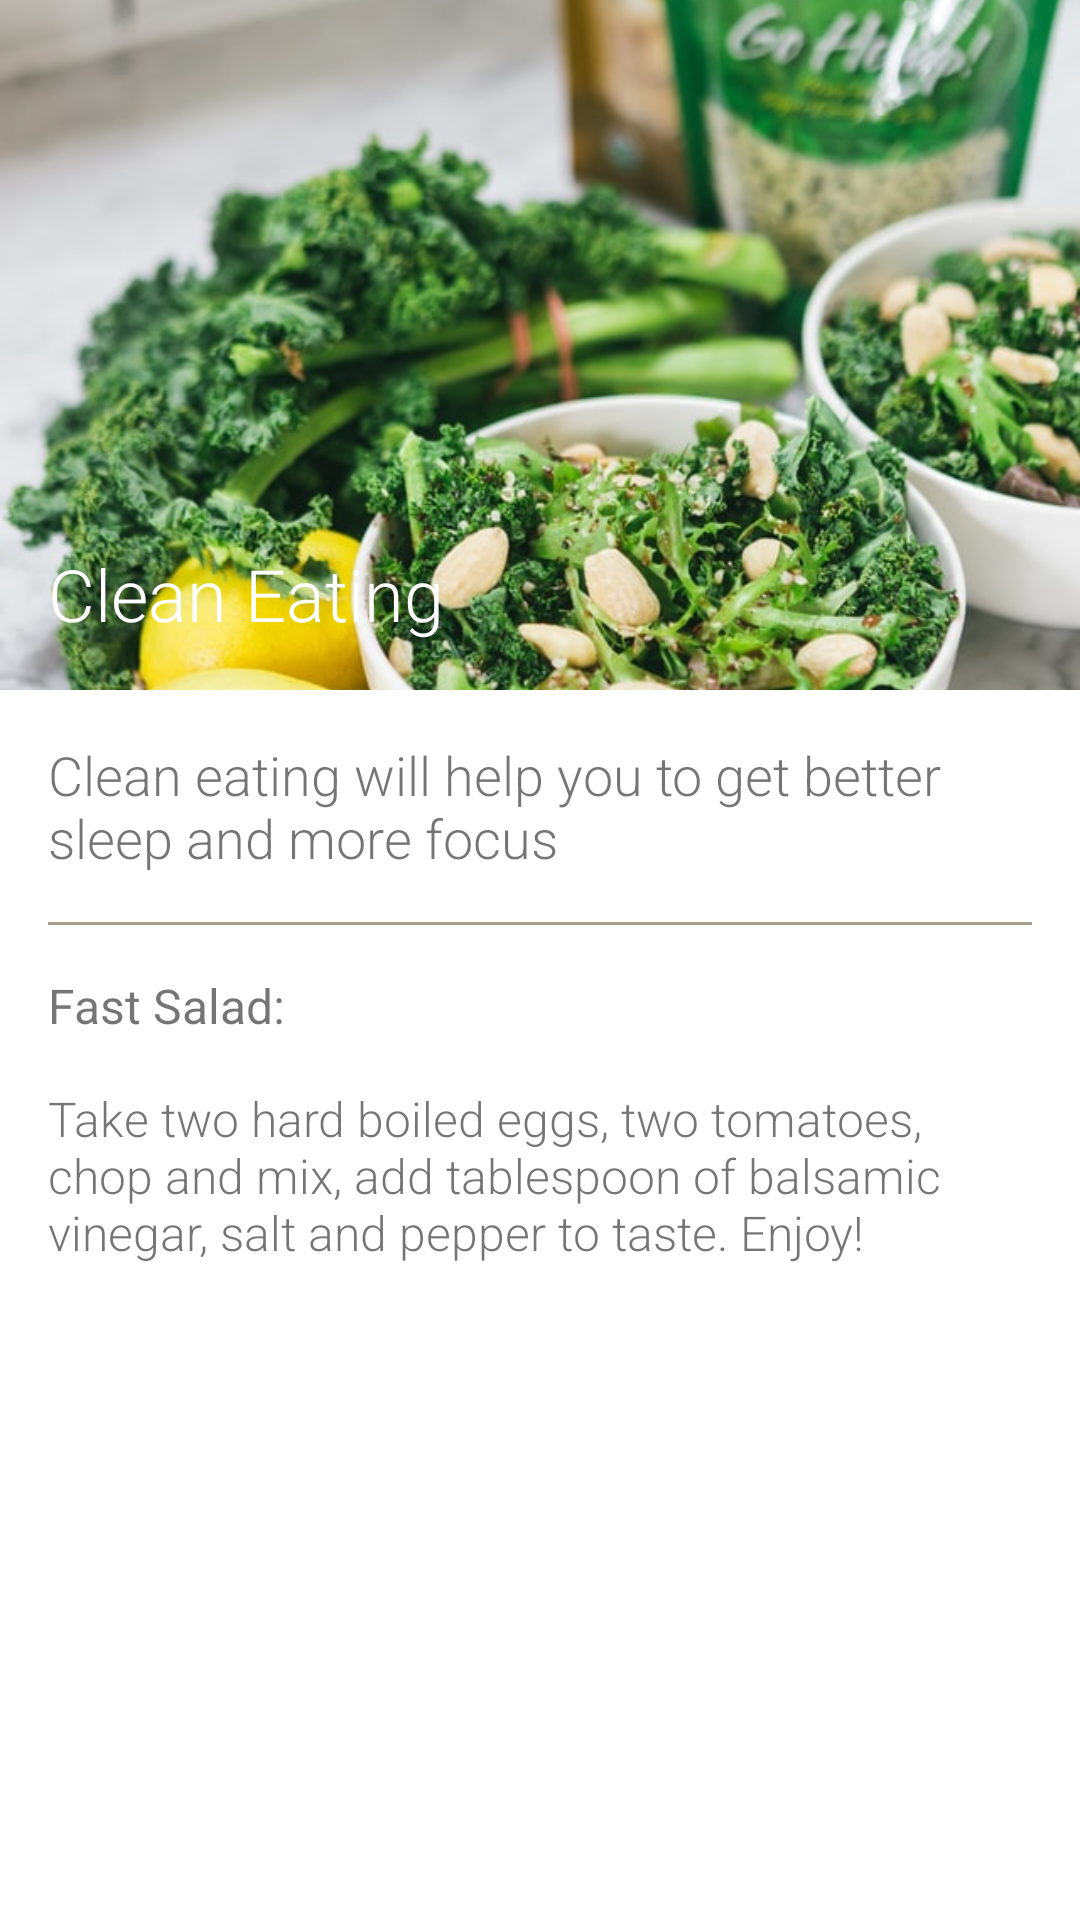

Here is an Android app screen rendered from its layout file. Give the layout XML and the strings, colors and styles it references.
<!-- AndroidManifest.xml: application theme Theme.Wellness -->
<!-- res/layout/activity_clean_eating.xml -->
<?xml version="1.0" encoding="utf-8"?>
<ScrollView xmlns:android="http://schemas.android.com/apk/res/android"
    xmlns:app="http://schemas.android.com/apk/res-auto"
    android:layout_width="match_parent"
    android:layout_height="match_parent">

    <androidx.constraintlayout.widget.ConstraintLayout
        android:layout_width="match_parent"
        android:layout_height="wrap_content">

        <FrameLayout
            android:id="@+id/frame_clean_eat"
            android:layout_width="0dp"
            android:layout_height="230dp"
            app:layout_constraintEnd_toEndOf="parent"
            app:layout_constraintStart_toStartOf="parent"
            app:layout_constraintTop_toTopOf="parent">

            <ImageView
                android:layout_width="match_parent"
                android:layout_height="match_parent"
                android:contentDescription="@string/photo_of_food"
                android:scaleType="centerCrop"
                android:src="@drawable/food" />

            <View
                android:layout_width="match_parent"
                android:layout_height="match_parent"
                android:background="@drawable/gradient_overlay" />

            <TextView
                android:layout_width="match_parent"
                android:layout_height="wrap_content"
                android:layout_gravity="bottom"
                android:layout_marginStart="16dp"
                android:layout_marginBottom="16dp"
                android:fontFamily="sans-serif-light"
                android:gravity="start"
                android:text="@string/clean_eating_title"
                android:textColor="@color/white"
                android:textSize="24sp" />

        </FrameLayout>

        <LinearLayout
            android:layout_width="0dp"
            android:layout_height="wrap_content"
            android:orientation="vertical"
            android:padding="16dp"
            app:layout_constraintEnd_toEndOf="parent"
            app:layout_constraintStart_toStartOf="parent"
            app:layout_constraintTop_toBottomOf="@id/frame_clean_eat">

            <TextView
                android:id="@+id/welcome_message"
                android:layout_width="wrap_content"
                android:layout_height="wrap_content"
                android:fontFamily="sans-serif-light"
                android:text="@string/clean_eating_subtitle"
                android:textSize="18sp" />

            <View
                android:layout_width="match_parent"
                android:layout_height="1dp"
                android:layout_marginTop="16dp"
                android:background="@color/dark_sand" />

            <TextView
                android:layout_width="wrap_content"
                android:layout_height="wrap_content"
                android:layout_marginTop="16dp"
                android:fontFamily="sans-serif"
                android:text="@string/clean_eating_fast_salad"
                android:textSize="16sp" />

            <TextView
                android:layout_width="wrap_content"
                android:layout_height="wrap_content"
                android:layout_marginTop="16dp"
                android:fontFamily="sans-serif-light"
                android:text="@string/clean_eating_fast_salad_description"
                android:textSize="16sp" />

        </LinearLayout>

    </androidx.constraintlayout.widget.ConstraintLayout>

</ScrollView>
<!-- resources referenced by this layout -->
<resources>
  <color name="dark_sand">#A69F8B</color>
  <color name="white">#FFFFFFFF</color>
  <!-- drawable food: jpg bitmap (drawable-nodpi, 92975 bytes) -->
  <string name="clean_eating_fast_salad">Fast Salad:</string>
  <string name="clean_eating_fast_salad_description">Take two hard boiled eggs, two tomatoes, chop and mix, add tablespoon of balsamic vinegar, salt and pepper to taste. Enjoy!</string>
  <string name="clean_eating_subtitle">Clean eating will help you to get better sleep and more focus</string>
  <string name="clean_eating_title">Clean Eating</string>
  <string name="photo_of_food">Photo of food</string>
  <style name="Theme.Wellness" parent="Theme.MaterialComponents.DayNight.DarkActionBar">
          
          <item name="colorPrimary">@color/light_sand</item>
          <item name="colorPrimaryVariant">@color/dark_sand</item>
          <item name="colorOnPrimary">@color/white</item>
  
          
          <item name="colorSecondary">@color/teal_200</item>
          <item name="colorSecondaryVariant">@color/teal_700</item>
          <item name="colorOnSecondary">@color/black</item>
          
          <item name="android:statusBarColor" tools:targetApi="l">?attr/colorPrimaryVariant</item>
          
      </style>
  <color name="light_sand">#AEA691</color>
  <color name="teal_200">#FF03DAC5</color>
  <color name="teal_700">#FF018786</color>
  <color name="black">#FF000000</color>
</resources>
